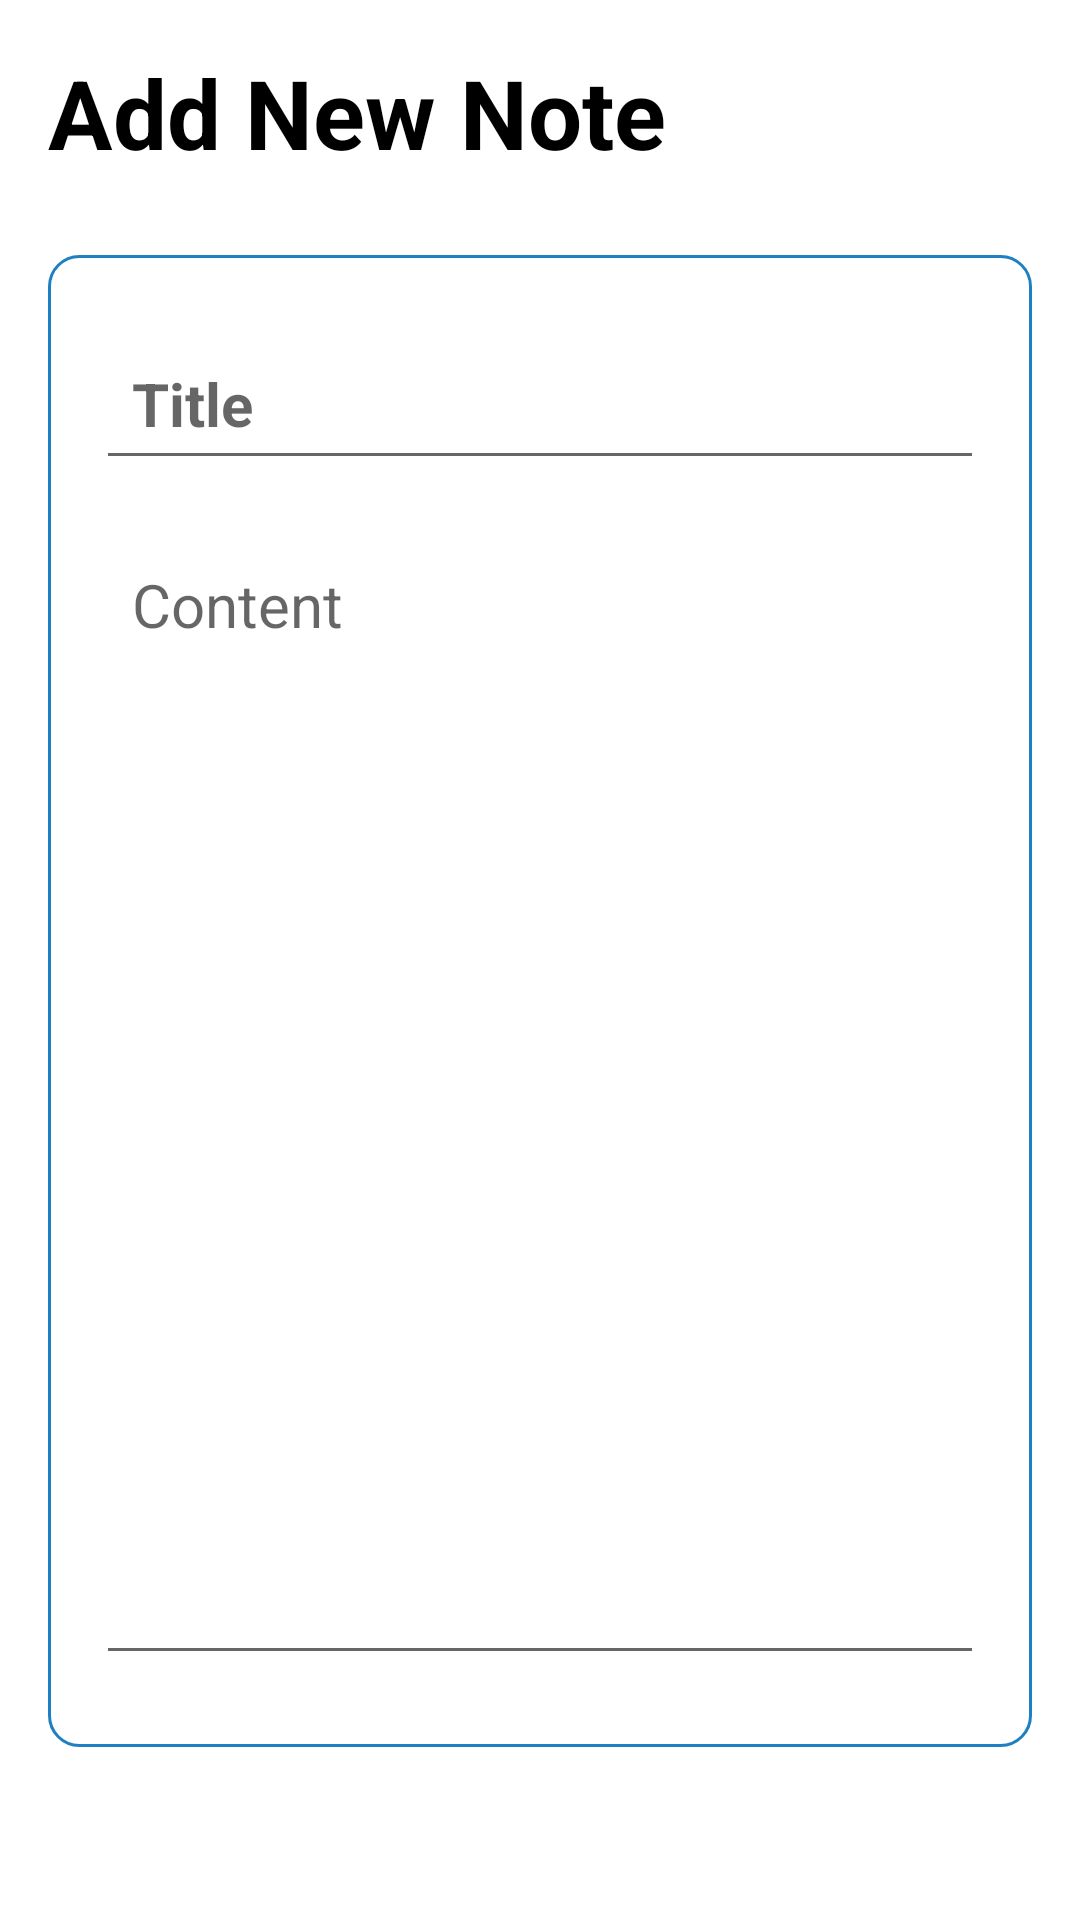

This screen was rendered from an Android layout file. Write that file and the resources it references.
<!-- AndroidManifest.xml: application theme Theme.DoIT -->
<!-- res/layout/activity_note_details.xml -->
<?xml version="1.0" encoding="utf-8"?>
<RelativeLayout xmlns:android="http://schemas.android.com/apk/res/android"
    xmlns:app="http://schemas.android.com/apk/res-auto"
    xmlns:tools="http://schemas.android.com/tools"
    android:layout_width="match_parent"
    android:layout_height="match_parent"
    android:padding="16dp"
    tools:context=".NoteDetailsActivity">
    
    <RelativeLayout
        android:id="@+id/titleBarLayout"
        android:layout_width="match_parent"
        android:layout_height="wrap_content">
        
        <TextView
            android:layout_width="wrap_content"
            android:layout_height="wrap_content"
            android:id="@+id/pageTitle"
            android:text="Add New Note"
            android:textSize="32sp"
            android:textColor="@color/black"
            android:textStyle="bold"/>

        <ImageView
            android:id="@+id/saveButton"
            android:layout_width="40dp"
            android:layout_height="40dp"
            android:src="@drawable/baseline_check_24"
            android:layout_centerVertical="true"
            android:layout_alignParentEnd="true"/>
    </RelativeLayout>
    <TextView
        android:layout_width="wrap_content"
        android:layout_height="wrap_content"
        android:text="Delete Note"
        android:layout_centerHorizontal="true"
        android:textSize="15dp"
        android:id="@+id/deleteButton"
        android:textColor="#F32013"
        android:visibility="gone"
        android:textStyle="bold"
        android:layout_alignParentBottom="true"/>
    <LinearLayout
        android:layout_width="match_parent"
        android:layout_height="wrap_content"
        android:layout_below="@+id/titleBarLayout"
        android:orientation="vertical"
        android:padding="16dp"
        android:layout_marginVertical="26dp"
        android:background="@drawable/rounded_corners">

            <EditText
                android:id="@+id/notesTitleText"
                android:layout_width="match_parent"
                android:layout_height="wrap_content"
                android:hint="Title"
                android:textSize="20sp"
                android:textStyle="bold"
                android:layout_marginVertical="8dp"
                android:padding="12dp"
                android:textColor="@color/black"/>
        <EditText
                android:id="@+id/contentText"
                android:layout_width="match_parent"
                android:layout_height="wrap_content"
                android:hint="Content"
                android:textSize="20sp"
                android:minLines="15"
                android:layout_marginVertical="8dp"
                android:padding="12dp"
                android:gravity="top"
                android:textColor="@color/black"/>
    </LinearLayout>

</RelativeLayout>
<!-- resources referenced by this layout -->
<resources>
  <color name="black">#FF000000</color>
  <!-- drawable rounded_corners (drawable) -->
  <?xml version="1.0" encoding="utf-8"?>
  <shape xmlns:android="http://schemas.android.com/apk/res/android"
      android:shape="rectangle">
      <corners android:radius="10dp"/>
      <stroke android:width="1dp"/>
      <stroke android:color="@color/my_primary"/>
  </shape>
  <style name="Theme.DoIT" parent="Theme.MaterialComponents.DayNight.NoActionBar">
          
          <item name="colorPrimary">@color/my_primary</item>
          <item name="colorPrimaryVariant">@color/my_primary</item>
          <item name="colorOnPrimary">@color/white</item>
          
          <item name="colorSecondary">@color/teal_200</item>
          <item name="colorSecondaryVariant">@color/teal_700</item>
          <item name="colorOnSecondary">@color/black</item>
          
          <item name="android:statusBarColor" tools:targetApi="21">@color/my_primary</item>
          
      </style>
  <color name="my_primary">#1E80C1</color>
  <color name="white">#FFFFFFFF</color>
  <color name="teal_200">#FF03DAC5</color>
  <color name="teal_700">#FF018786</color>
</resources>
